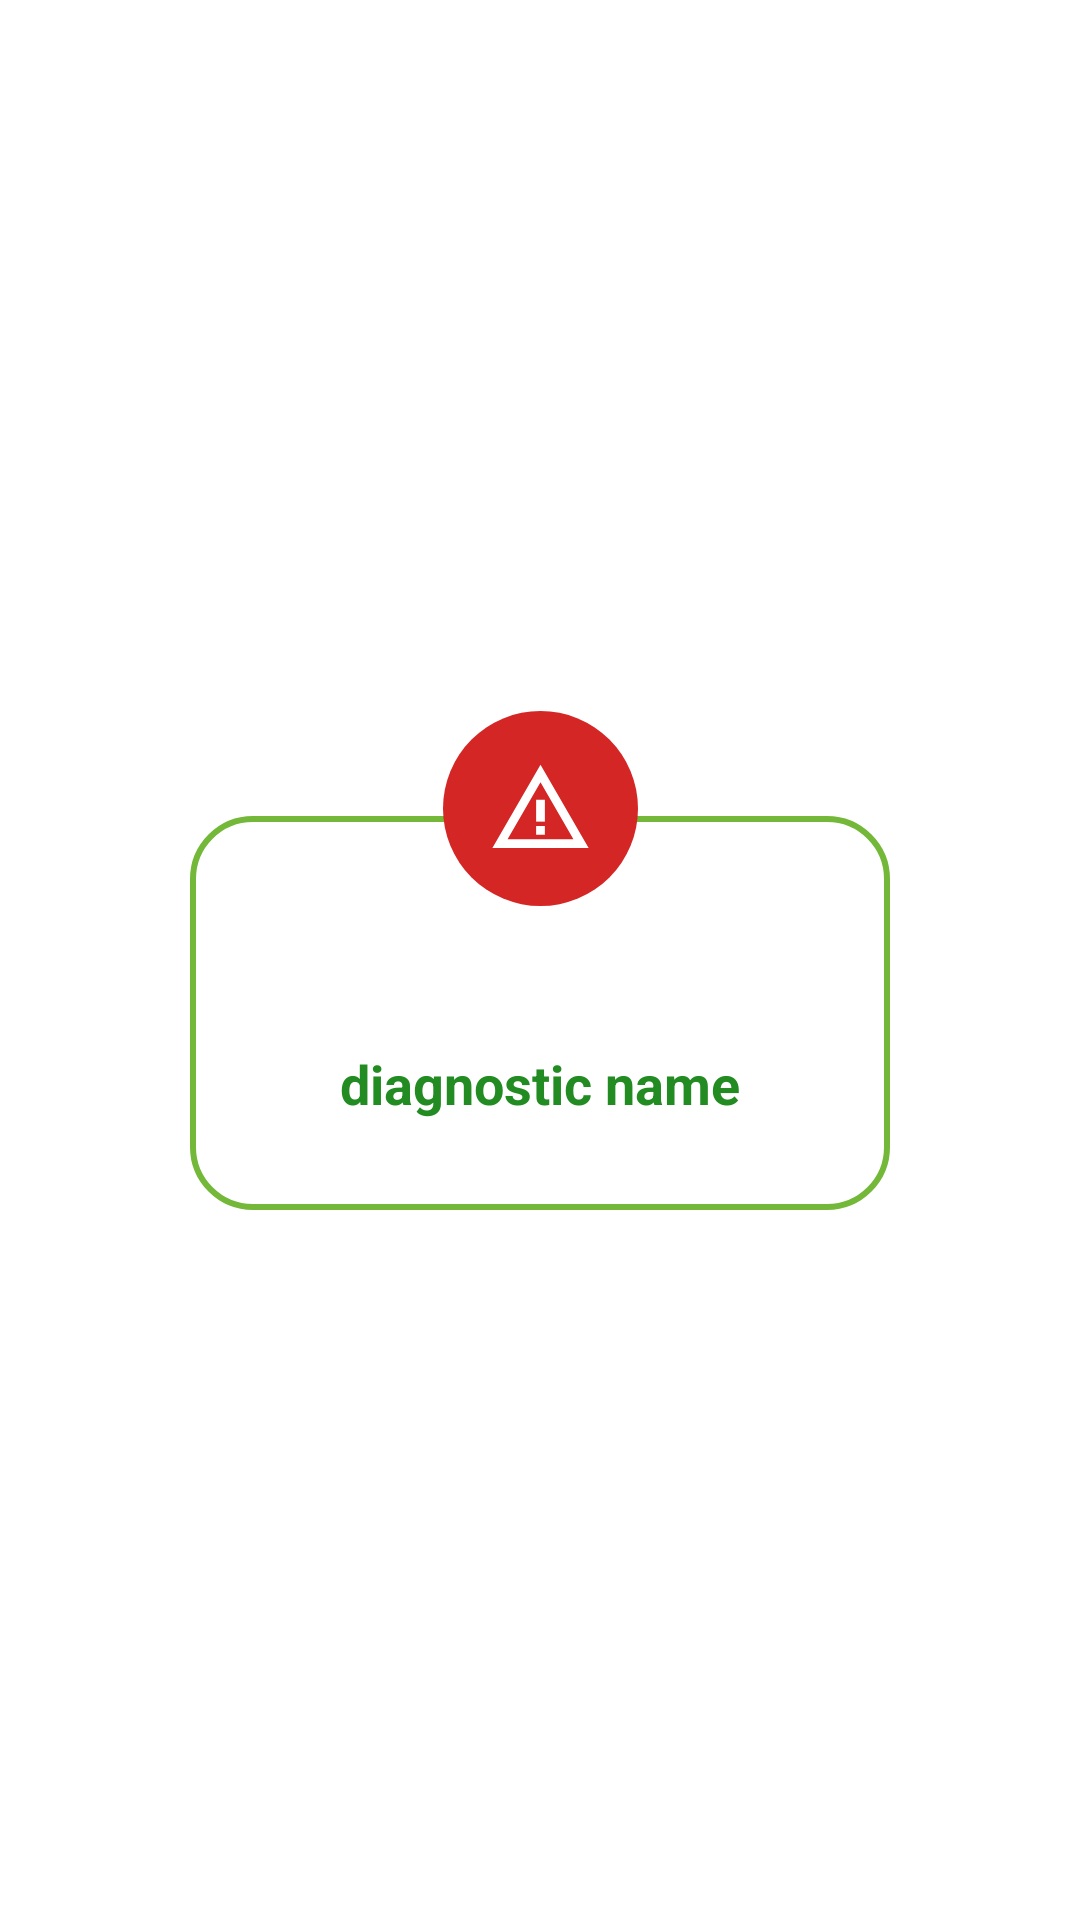

Layout XML and referenced resources for this Android screen:
<!-- AndroidManifest.xml: application theme Theme.EasyHealth -->
<!-- res/layout/popup_alert.xml -->
<?xml version="1.0" encoding="utf-8"?>
<androidx.constraintlayout.widget.ConstraintLayout
    xmlns:android="http://schemas.android.com/apk/res/android"
    xmlns:tools="http://schemas.android.com/tools"
    android:layout_width="match_parent"
    android:layout_height="match_parent"
    xmlns:app="http://schemas.android.com/apk/res-auto">


    <androidx.constraintlayout.widget.ConstraintLayout
        android:layout_width="wrap_content"
        android:layout_height="wrap_content"

        app:layout_constraintTop_toTopOf="parent"
        app:layout_constraintStart_toStartOf="parent"
        app:layout_constraintEnd_toEndOf="parent"
        app:layout_constraintBottom_toBottomOf="parent">
        <androidx.constraintlayout.widget.ConstraintLayout
            android:layout_width="wrap_content"
            android:layout_height="wrap_content"
            android:layout_marginTop="@dimen/dimen_35"
            android:paddingTop="@dimen/dimen_50"
            android:paddingHorizontal="@dimen/dimen_50"
            android:background="@drawable/border_input"
            android:paddingVertical="@dimen/dimen_30"

            app:layout_constraintTop_toTopOf="parent"
            app:layout_constraintStart_toStartOf="parent"
            app:layout_constraintEnd_toEndOf="parent"
            app:layout_constraintBottom_toBottomOf="parent"
            >
            <TextView
                android:id="@+id/text_alert_title"
                android:layout_width="match_parent"
                android:layout_height="wrap_content"
                android:textColor="?attr/colorOnPrimarySurface"
                android:textSize="@dimen/dimen_20"
                android:gravity="center"
                android:textStyle="bold"
                android:layout_marginVertical="@dimen/dimen_20"


                app:layout_constraintTop_toTopOf="parent"
                app:layout_constraintStart_toStartOf="parent"
                app:layout_constraintEnd_toEndOf="parent"
                />
            <TextView
                android:id="@+id/text_alert_msg"
                android:layout_width="match_parent"
                android:layout_height="wrap_content"
                android:text="@string/diag_name_title"
                android:textColor="?attr/colorPrimary"
                android:textStyle="bold"
                android:textSize="@dimen/dimen_18"
                android:gravity="center"

                app:layout_constraintTop_toBottomOf="@+id/text_alert_title"
                app:layout_constraintStart_toStartOf="parent"
                app:layout_constraintEnd_toEndOf="parent"
                />

        </androidx.constraintlayout.widget.ConstraintLayout>
        <androidx.constraintlayout.widget.ConstraintLayout
            android:layout_width="wrap_content"
            android:layout_height="wrap_content"
            app:layout_constraintStart_toStartOf="parent"
            app:layout_constraintEnd_toEndOf="parent"
            app:layout_constraintTop_toTopOf="parent"
            android:background="@drawable/circle_oval_red"
            >
            <ImageView
                android:layout_width="@dimen/dimen_65"
                android:layout_height="@dimen/dimen_65"
                android:src="@drawable/ic_warning"
                android:padding="@dimen/dimen_15"

                app:layout_constraintStart_toStartOf="parent"
                app:layout_constraintEnd_toEndOf="parent"
                app:layout_constraintTop_toTopOf="parent"
                tools:ignore="ContentDescription" />
        </androidx.constraintlayout.widget.ConstraintLayout>

    </androidx.constraintlayout.widget.ConstraintLayout>
</androidx.constraintlayout.widget.ConstraintLayout>
<!-- resources referenced by this layout -->
<resources>
  <dimen name="dimen_15">15sp</dimen>
  <dimen name="dimen_18">18sp</dimen>
  <dimen name="dimen_20">20sp</dimen>
  <dimen name="dimen_30">30sp</dimen>
  <dimen name="dimen_35">35sp</dimen>
  <dimen name="dimen_50">50sp</dimen>
  <dimen name="dimen_65">65sp</dimen>
  <!-- drawable border_input (drawable) -->
  <?xml version="1.0" encoding="utf-8"?>
  <shape xmlns:android="http://schemas.android.com/apk/res/android">
  
  
      <stroke
          android:color="@color/color_primary_2"
          android:width="@dimen/dimen_2"
          />
  
      <solid
          android:color="?attr/colorOnPrimary"
          android:width="@dimen/dimen_3"/>
  
  
      <corners
          android:radius="@dimen/dimen_20" />
  
  </shape>
  <!-- drawable circle_oval_red (drawable) -->
  <?xml version="1.0" encoding="utf-8"?>
  <shape
      xmlns:android="http://schemas.android.com/apk/res/android"
      android:shape="oval">
  
      <solid
          android:color="@color/red"/>
  
      <corners
          android:bottomRightRadius="@dimen/dimen_0"
          android:bottomLeftRadius="@dimen/dimen_0"
          android:topLeftRadius="@dimen/dimen_0"
          android:topRightRadius="@dimen/dimen_0" />
  
      <size
          android:width="@dimen/dimen_150"
          android:height="@dimen/dimen_150"/>
  </shape>
  <!-- drawable ic_warning (drawable) -->
  <vector xmlns:android="http://schemas.android.com/apk/res/android"
      xmlns:tools="http://schemas.android.com/tools"
      android:width="24dp"
      android:height="24dp"
      android:viewportWidth="24"
      android:viewportHeight="24"
      android:tint="@color/white"
      tools:ignore="VectorRaster">
    <path
        android:fillColor="@android:color/white"
        android:pathData="M12,5.99L19.53,19H4.47L12,5.99M12,2L1,21h22L12,2L12,2z"/>
    <path
        android:fillColor="@android:color/white"
        android:pathData="M13,16l-2,0l0,2l2,0z"/>
    <path
        android:fillColor="@android:color/white"
        android:pathData="M13,10l-2,0l0,5l2,0z"/>
  </vector>
  <string name="diag_name_title">diagnostic name</string>
  <style name="Theme.EasyHealth" parent="Theme.MaterialComponents.DayNight.NoActionBar">
          <item name="colorPrimary">@color/color_primary_1</item>
          <item name="colorPrimaryVariant">@color/color_primary_1</item>
          <item name="colorOnPrimary">@color/white</item>
  
          <item name="colorSecondary">@color/color_primary_2</item>
          <item name="colorSecondaryVariant">@color/color_primary_3</item>
          <item name="colorOnSecondary">@color/black</item>
          <item name="android:statusBarColor" tools:targetApi="l">?attr/colorPrimaryVariant</item>
  
  
          <item name="colorOnPrimarySurface">@color/black</item>
          <item name="android:textColor">@color/black</item>
          <item name="android:textColorHint">@color/color_primary_1</item>
  
  
      </style>
  <color name="color_primary_2">#73b839</color>
  <dimen name="dimen_2">2sp</dimen>
  <dimen name="dimen_3">3sp</dimen>
  <color name="red">#D52626</color>
  <dimen name="dimen_0">0sp</dimen>
  <dimen name="dimen_150">150sp</dimen>
  <color name="white">#FFFFFFFF</color>
  <color name="color_primary_1">#228B22</color>
  <color name="color_primary_3">#73b839</color>
  <color name="black">#FF000000</color>
</resources>
